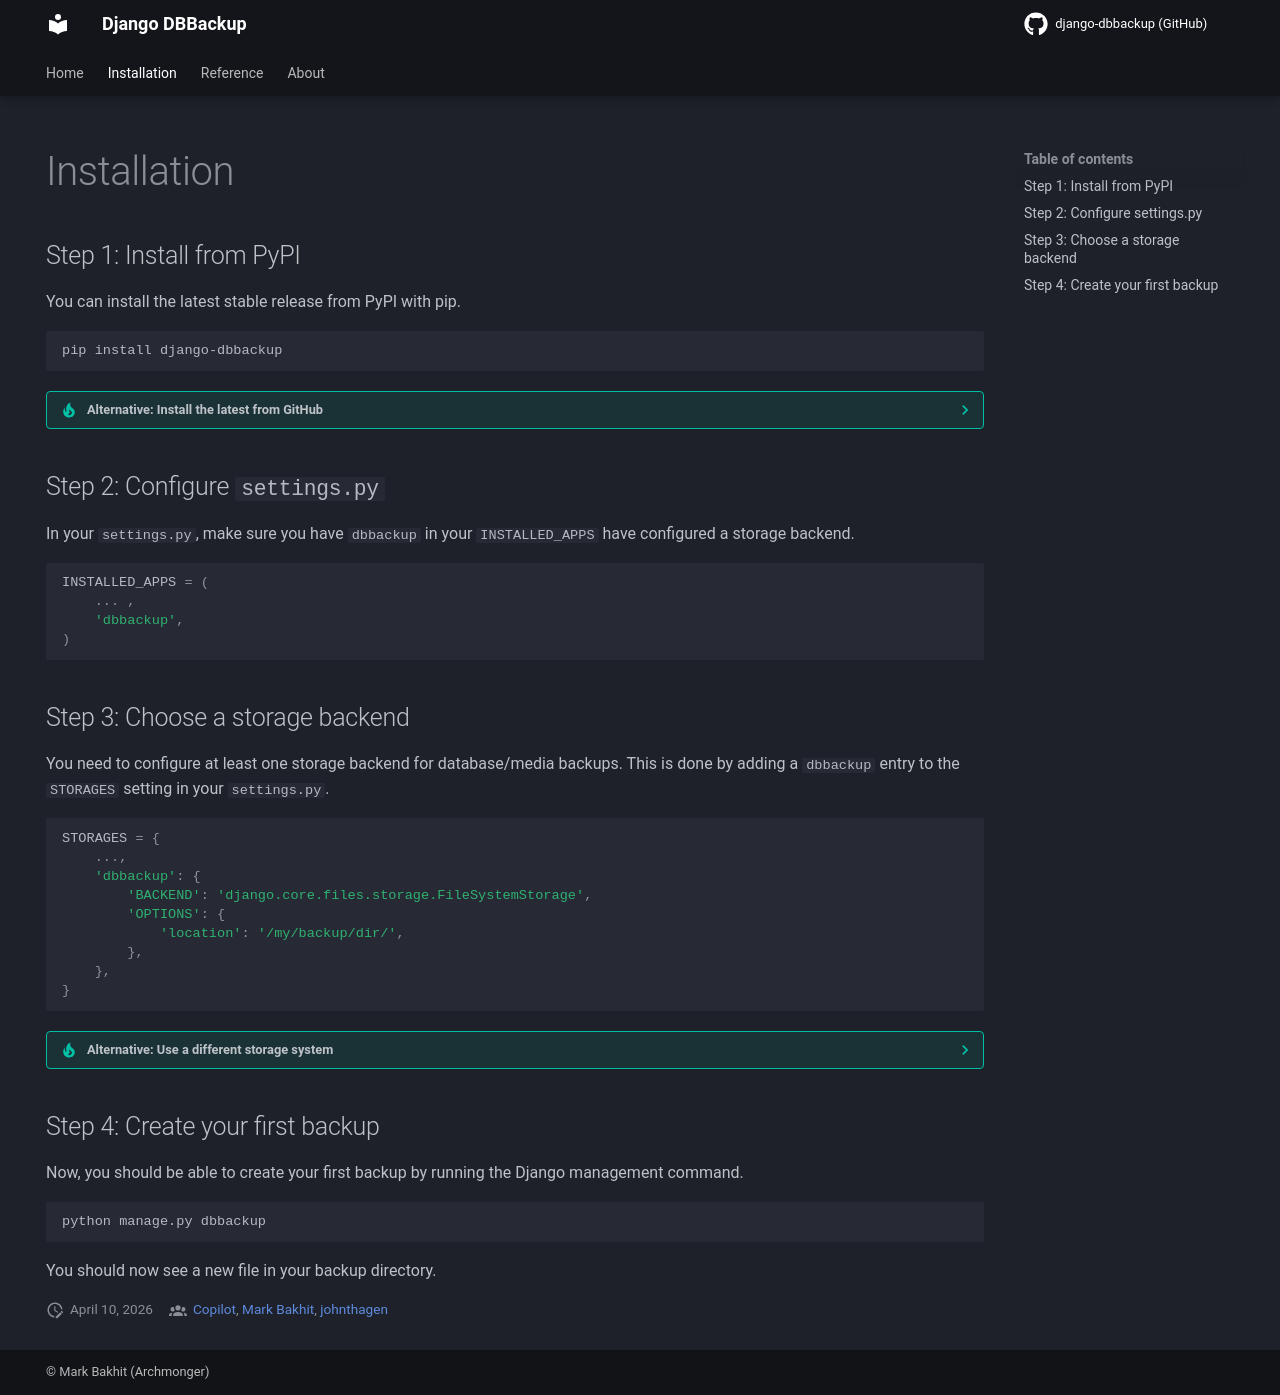

repository: LeeHanYeong/django-dbbackup · page: develop/installation/index.html · generator: mkdocs

---
hide:
    - navigation
---

## Step 1: Install from PyPI

You can install the latest stable release from PyPI with pip.

```bash
pip install django-dbbackup
```

??? tip "Alternative: Install the latest from GitHub"

    In general, you should not be downloading and installing stuff
    directly from repositories. Security is important; bypassing PyPI repositories is a bad habit.

    However, if you are willing to accept the risks of installing directly from GitHub, you can do so with pip:

    ```bash
    pip install -e git+https://github.com/Archmonger/django-dbbackup.git#egg=django-dbbackup
    ```

## Step 2: Configure `settings.py`

In your `settings.py`, make sure you have `dbbackup` in your `INSTALLED_APPS` have configured a storage backend.

```python
INSTALLED_APPS = (
    ... ,
    'dbbackup',
)
```

## Step 3: Choose a storage backend

You need to configure at least one storage backend for database/media backups. This is done by adding a `dbbackup` entry to the `STORAGES` setting in your `settings.py`.

```python
STORAGES = {
    ...,
    'dbbackup': {
        'BACKEND': 'django.core.files.storage.FileSystemStorage',
        'OPTIONS': {
            'location': '/my/backup/dir/',
        },
    },
}
```

??? tip "Alternative: Use a different storage system"

    This example uses filesystem storage, but there are several other options available. See [Storage settings](storage.md) for more information.

## Step 4: Create your first backup

Now, you should be able to create your first backup by running the Django management command.

```bash
python manage.py dbbackup
```

You should now see a new file in your backup directory.
